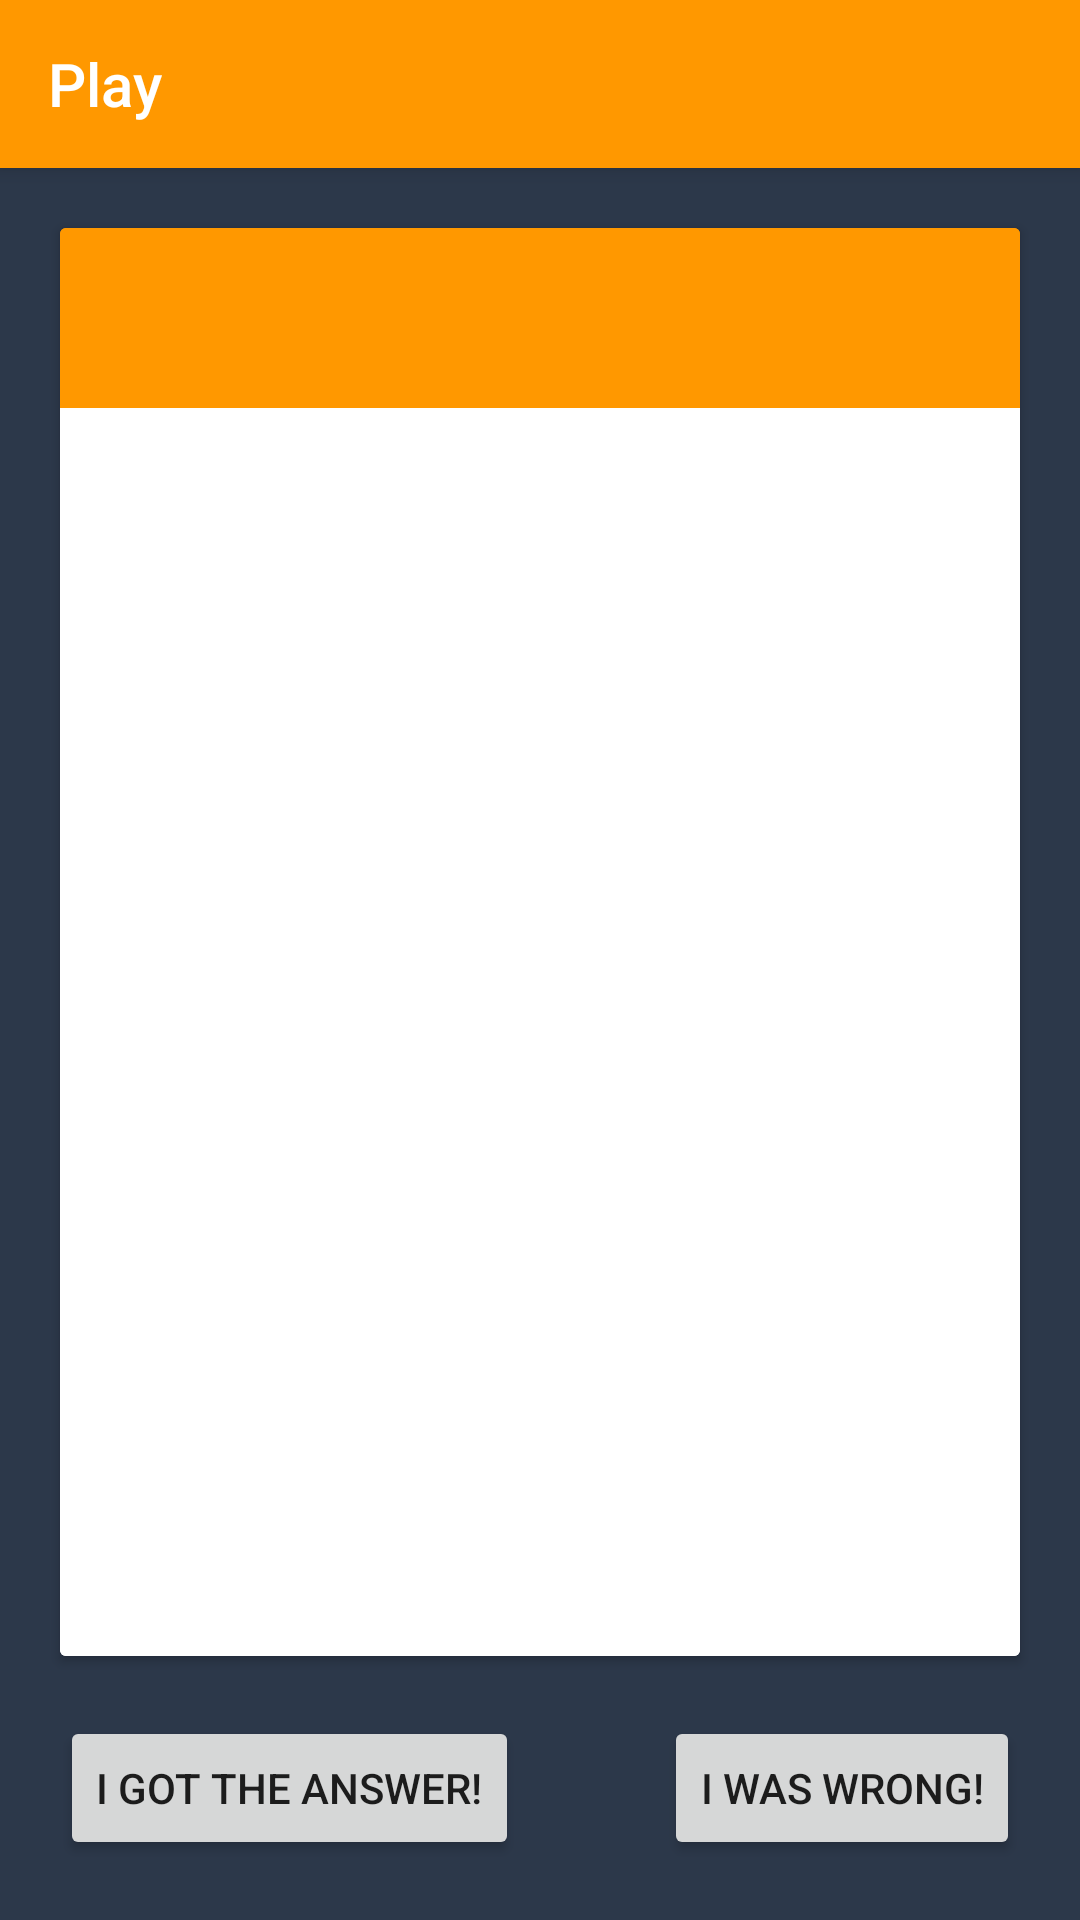

Write the Android layout XML for this screen, with the resource values it uses.
<!-- AndroidManifest.xml: application theme AppTheme -->
<!-- res/layout/activity_play.xml -->
<?xml version="1.0" encoding="utf-8"?>
<android.support.constraint.ConstraintLayout
        xmlns:android="http://schemas.android.com/apk/res/android"
        xmlns:tools="http://schemas.android.com/tools"
        xmlns:app="http://schemas.android.com/apk/res-auto"
        android:layout_width="match_parent"
        android:layout_height="match_parent"
        tools:context=".PlayActivity"
        android:background="@color/colorPrimaryDark">
    <android.support.v7.widget.Toolbar
            android:elevation="4dp"
            app:titleTextColor="@color/white"
            android:background="@color/colorPrimary"
            android:theme="@style/ThemeOverlay.AppCompat.ActionBar"
            app:popupTheme="@style/ThemeOverlay.AppCompat.Light"
            app:title="@string/play"
            android:layout_width="match_parent"
            android:layout_height="?attr/actionBarSize"
            app:layout_constraintTop_toTopOf="parent"
            app:layout_constraintStart_toStartOf="parent"
            android:id="@+id/toolbar"/>
    <android.support.v7.widget.CardView
            android:backgroundTint="@color/colorPrimaryDark"
            android:id="@+id/play_cardContainer"
            android:layout_width="0dp"
            android:layout_height="0dp"
            android:onClick="flipCard"
            app:layout_constraintStart_toStartOf="parent"
            app:layout_constraintEnd_toEndOf="parent"
            android:layout_marginEnd="20dp" android:layout_marginStart="20dp"
            app:layout_constraintTop_toBottomOf="@+id/toolbar"
            android:layout_marginTop="20dp" app:layout_constraintBottom_toTopOf="@+id/success"
            android:layout_marginBottom="20dp">
        <FrameLayout
                android:id="@+id/play_cardBack"
                android:layout_width="match_parent"
                android:layout_height="match_parent">
            <include layout="@layout/card_back" android:id="@+id/include"/>
        </FrameLayout>
        <FrameLayout
                android:id="@+id/play_cardFront"
                android:layout_width="match_parent"
                android:layout_height="match_parent">
            <include layout="@layout/card_front"/>
        </FrameLayout>
    </android.support.v7.widget.CardView>
    <Button
            android:id="@+id/success"
            android:text="I got the Answer!"
            android:layout_width="wrap_content"
            android:layout_height="wrap_content" app:layout_constraintBottom_toBottomOf="parent"
            app:layout_constraintStart_toStartOf="parent" android:layout_marginStart="20dp"
            android:layout_marginBottom="20dp"/>
    <Button
            android:id="@+id/failure"
            android:text="I was wrong!"
            android:layout_width="wrap_content"
            android:layout_height="wrap_content" app:layout_constraintBottom_toBottomOf="parent"
            app:layout_constraintEnd_toEndOf="parent" android:layout_marginEnd="20dp"
            android:layout_marginBottom="20dp"/>

</android.support.constraint.ConstraintLayout>
<!-- res/layout/card_back.xml (included above) -->
<?xml version="1.0" encoding="utf-8"?>
<LinearLayout xmlns:android="http://schemas.android.com/apk/res/android"
              android:layout_width="match_parent"
              android:layout_height="match_parent"
              android:orientation="vertical">
    <TextView
            android:id="@+id/name_back"
            android:gravity="center"
            android:text=""
            style="@style/text.M"
            android:background="@color/colorPrimary"
            android:layout_width="match_parent"
            android:layout_height="60dp"/>
    <TextView
            android:gravity="center"
            android:id="@+id/txt_back"
            android:background="@color/white"
            style="@style/textBlack.M"
            android:paddingTop="20dp"
            android:paddingBottom="20dp"
            android:paddingStart="15dp"
            android:paddingEnd="15dp"
            android:text=""
            android:layout_width="match_parent"
            android:layout_height="match_parent"/>
</LinearLayout>
<!-- res/layout/card_front.xml (included above) -->
<?xml version="1.0" encoding="utf-8"?>
<LinearLayout xmlns:android="http://schemas.android.com/apk/res/android"
                                             android:layout_width="match_parent"
                                             android:layout_height="match_parent"
                                             android:orientation="vertical">
    <TextView
            android:id="@+id/name_front"
            android:gravity="center"
            android:text=""
            style="@style/text.M"
            android:background="@color/colorPrimary"
            android:layout_width="match_parent"
            android:layout_height="60dp"/>
    <TextView
            android:gravity="center"
            android:id="@+id/front_txt"
            android:background="@color/white"
            style="@style/textBlack.M"
            android:paddingTop="20dp"
            android:paddingBottom="20dp"
            android:paddingStart="15dp"
            android:paddingEnd="15dp"
            android:text=""
            android:layout_width="match_parent"
            android:layout_height="match_parent"/>

</LinearLayout>
<!-- resources referenced by this layout -->
<resources>
  <color name="colorPrimary">#FF9800</color>
  <color name="colorPrimaryDark">#2C384A</color>
  <color name="white">#FFFFFF</color>
  <string name="play">Play</string>
  <style name="text.M">
          <item name="android:textSize">20sp</item>
      </style>
  <style name="textBlack.M">
          <item name="android:textSize">20sp</item>
      </style>
  <style name="AppTheme" parent="Theme.AppCompat.Light.NoActionBar">
          
          <item name="colorPrimary">@color/colorPrimary</item>
          <item name="colorPrimaryDark">@color/colorPrimaryDark</item>
          <item name="colorAccent">@color/colorAccent</item>
      </style>
  <color name="colorAccent">#018ED3</color>
</resources>
